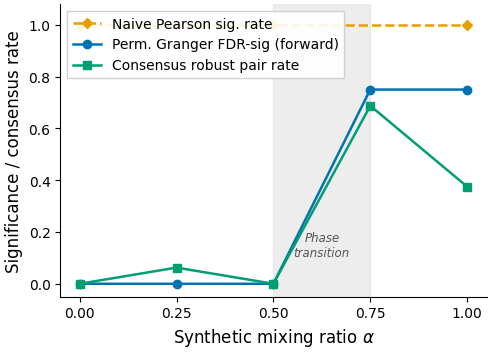

Python code for this plot: (Note: this script raises an exception after producing the figure.)
import matplotlib
matplotlib.use('Agg')
import matplotlib.pyplot as plt
import numpy as np

plt.rcParams.update({
    'font.family': 'DejaVu Sans',
    'font.size': 11,
    'axes.titlesize': 13,
    'axes.labelsize': 12,
    'xtick.labelsize': 10,
    'ytick.labelsize': 10,
    'legend.fontsize': 10,
    'figure.dpi': 300,
    'savefig.dpi': 300,
    'savefig.bbox': 'tight',
    'savefig.pad_inches': 0.05,
    'axes.spines.top': False,
    'axes.spines.right': False,
    'lines.linewidth': 1.8,
})

# Okabe-Ito palette
C_ORANGE = '#E69F00'
C_BLUE   = '#0072B2'
C_GREEN  = '#009E73'

alpha_5 = np.array([0.00, 0.25, 0.50, 0.75, 1.00])
granger_fdr   = np.array([0.0, 0.0, 0.0, 0.75, 0.75])
consensus     = np.array([0.0, 0.0625, 0.0, 0.6875, 0.375])

alpha_naive = np.array([0.0, 0.25, 0.5, 1.0])
naive_vals  = np.array([1.0, 1.0, 1.0, 1.0])

fig, ax = plt.subplots(figsize=(5.5, 3.8))

# Phase-transition shading
ax.axvspan(0.50, 0.75, color='#DDDDDD', alpha=0.5, zorder=0)
ax.annotate('Phase\ntransition', xy=(0.625, 0.15), ha='center', va='center',
            fontsize=8.5, color='#555555', style='italic')

# Naive Pearson (4 alpha points, dashed)
ax.plot(alpha_naive, naive_vals, color=C_ORANGE, linestyle='--',
        marker='D', markersize=5, label='Naive Pearson sig. rate',
        zorder=3)

# Permutation Granger FDR-sig rate
ax.plot(alpha_5, granger_fdr, color=C_BLUE, linestyle='-',
        marker='o', markersize=6, label='Perm. Granger FDR-sig (forward)',
        zorder=3)

# Consensus robust pair rate
ax.plot(alpha_5, consensus, color=C_GREEN, linestyle='-',
        marker='s', markersize=5.5, label='Consensus robust pair rate',
        zorder=3)

ax.set_xlabel(r'Synthetic mixing ratio $\alpha$')
ax.set_ylabel('Significance / consensus rate')
ax.set_xticks(alpha_5)
ax.set_xticklabels(['0.00', '0.25', '0.50', '0.75', '1.00'])
ax.set_ylim(-0.05, 1.08)
ax.set_xlim(-0.05, 1.05)

ax.legend(loc='upper left', frameon=True, edgecolor='#CCCCCC',
          fancybox=False, framealpha=0.9)

out_dir = '/home/ubuntu/.agent-ml-research-idea_gen_0514_4/projects/distrib_canary_collapse/artifacts/figures'
fig.savefig(f'{out_dir}/regime_map.pdf')
fig.savefig(f'{out_dir}/regime_map.png')
plt.close(fig)
print('Saved regime_map.pdf and regime_map.png')
